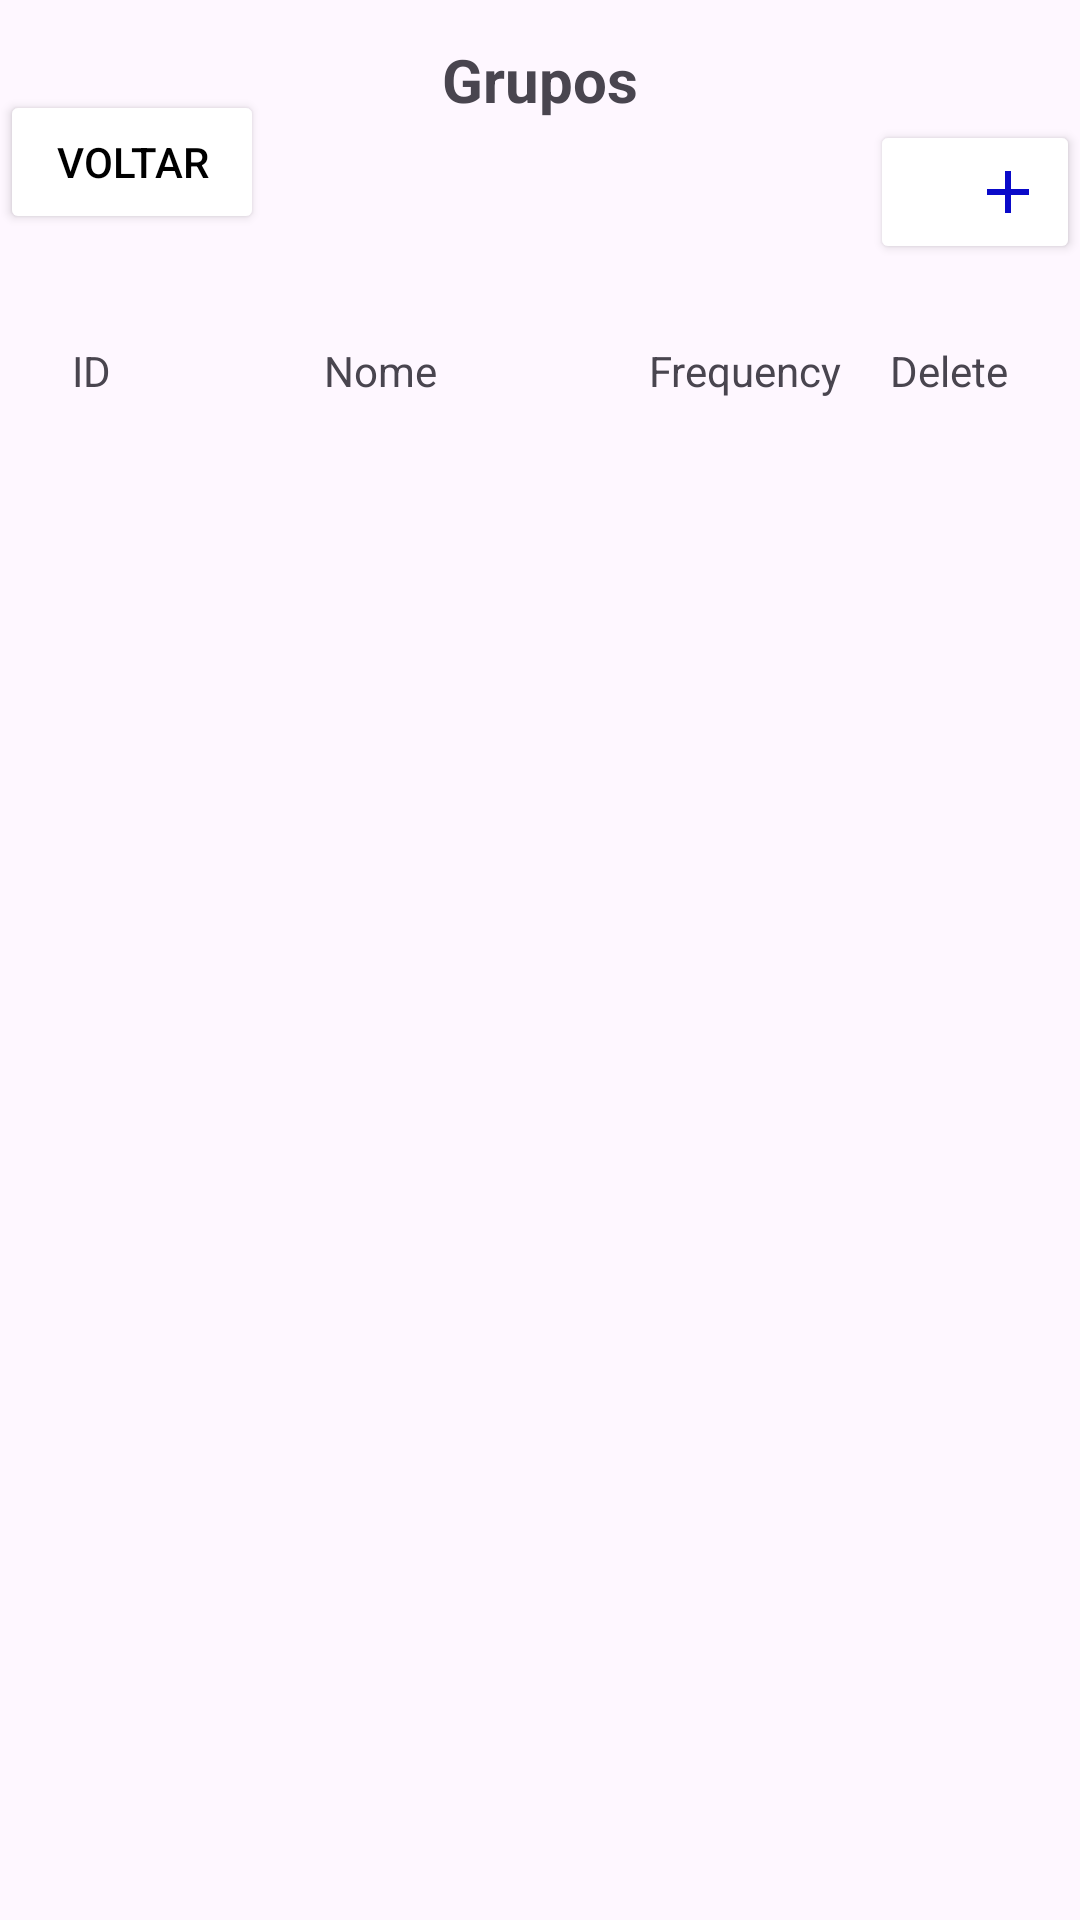

Layout XML and referenced resources for this Android screen:
<!-- AndroidManifest.xml: application theme Theme.EnergyControl -->
<!-- res/layout/activity_groups_list.xml -->
<?xml version="1.0" encoding="utf-8"?>
<androidx.constraintlayout.widget.ConstraintLayout xmlns:android="http://schemas.android.com/apk/res/android"
    xmlns:app="http://schemas.android.com/apk/res-auto"
    xmlns:tools="http://schemas.android.com/tools"
    android:id="@+id/main"
    android:layout_width="match_parent"
    android:layout_height="match_parent"
    tools:context=".GroupsList">


    <Button
        android:id="@+id/backButton"
        android:layout_width="wrap_content"
        android:layout_height="wrap_content"
        android:layout_gravity="start|top"
        android:layout_marginTop="30dp"
        android:onClick="backScreen"
        android:text="Voltar"
        android:backgroundTint="#FFFFFF"
        android:textColor="#000000"
        app:layout_constraintStart_toStartOf="parent"
        app:layout_constraintTop_toTopOf="parent"
        />

    <TextView
        android:id="@+id/Title"
        android:layout_width="wrap_content"
        android:layout_height="wrap_content"
        android:gravity="center"
        android:textSize="20sp"
        android:textStyle="bold"
        android:text="Grupos"
        app:layout_constraintBottom_toTopOf="@+id/Table"
        app:layout_constraintStart_toStartOf="parent"
        app:layout_constraintEnd_toEndOf="parent" />

    <androidx.constraintlayout.widget.ConstraintLayout
        android:id="@+id/Table"
        android:layout_width="match_parent"
        android:layout_height="600dp"
        tools:layout_editor_absoluteX="0dp"
        app:layout_constraintBottom_toBottomOf="parent"
        >

        <Button
            android:layout_width="70dp"
            android:layout_height="wrap_content"
            android:backgroundTint="#FFFFFF"
            android:drawableEnd="@drawable/baseline_add_24"
            android:onClick="addGroup"
            app:layout_constraintEnd_toEndOf="parent"
            app:layout_constraintTop_toTopOf="parent" />


        <android.widget.TableLayout
            android:id="@+id/TableGroups"
            android:layout_width="match_parent"
            android:layout_height="match_parent"
            android:layout_marginTop="50dp"
            android:stretchColumns="1"
            android:padding="16dp"
            >

            
            <TableRow>
                <TextView
                    android:layout_width="wrap_content"
                    android:layout_height="wrap_content"
                    android:text="ID"
                    android:padding="8dp"
                    android:gravity="center" />
                <TextView
                    android:layout_width="wrap_content"
                    android:layout_height="wrap_content"
                    android:text="Nome"
                    android:padding="8dp"
                    android:gravity="center" />
                <TextView
                    android:id="@+id/frequency"
                    android:layout_width="wrap_content"
                    android:layout_height="wrap_content"
                    android:text="Frequency"
                    android:padding="8dp"
                    android:gravity="center" />
                <TextView
                    android:id="@+id/delete"
                    android:layout_width="wrap_content"
                    android:layout_height="wrap_content"
                    android:text="Delete"
                    android:padding="8dp"
                    android:gravity="center" />
            </TableRow>

            
        </android.widget.TableLayout>
    </androidx.constraintlayout.widget.ConstraintLayout>

</androidx.constraintlayout.widget.ConstraintLayout>
<!-- resources referenced by this layout -->
<resources>
  <!-- drawable baseline_add_24 (drawable) -->
  <vector xmlns:android="http://schemas.android.com/apk/res/android" android:height="24dp" android:tint="#0A0AC9" android:viewportHeight="24" android:viewportWidth="24" android:width="24dp">
        
      <path android:fillColor="@android:color/white" android:pathData="M19,13h-6v6h-2v-6H5v-2h6V5h2v6h6v2z"/>
      
  </vector>
  <style name="Theme.EnergyControl" parent="Base.Theme.EnergyControl" />
  <style name="Base.Theme.EnergyControl" parent="Theme.Material3.DayNight">
          
          
      </style>
</resources>
